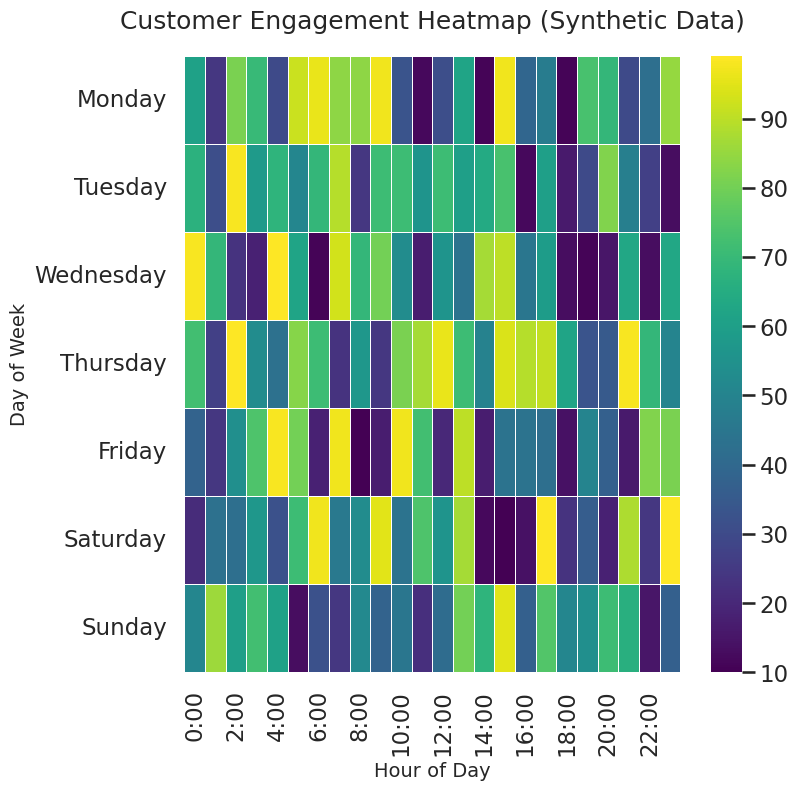

Source code (Python):
import seaborn as sns
import matplotlib.pyplot as plt
import pandas as pd
import numpy as np

# -----------------------------
# 1. Generate Synthetic Data
# -----------------------------
np.random.seed(42)

# Example dimensions for engagement patterns
hours = [f"{h}:00" for h in range(24)]
days = ["Monday", "Tuesday", "Wednesday", "Thursday", "Friday", "Saturday", "Sunday"]

# Synthetic engagement values (e.g., clicks, visit counts, activity levels)
engagement_data = np.random.randint(10, 100, size=(len(days), len(hours)))

# Create DataFrame for heatmap
df_engagement = pd.DataFrame(engagement_data, index=days, columns=hours)

# -----------------------------
# 2. Style with Seaborn Best Practices
# -----------------------------
sns.set_style("whitegrid")           # Professional style
sns.set_context("talk")              # Larger text for clarity
palette = "viridis"                  # Good perceptual color palette

# -----------------------------
# 3. Create the Heatmap
# -----------------------------
plt.figure(figsize=(8, 8))  # 512x512 at dpi=64

sns.heatmap(
    df_engagement,
    cmap=palette,
    linewidths=0.5,
    annot=False,
    cbar=True
)

# -----------------------------
# 4. Titles and Labels
# -----------------------------
plt.title("Customer Engagement Heatmap (Synthetic Data)", fontsize=18, pad=20)
plt.xlabel("Hour of Day", fontsize=14)
plt.ylabel("Day of Week", fontsize=14)

# -----------------------------
# 5. Save Output
# -----------------------------
#plt.savefig("chart.png", dpi=64, bbox_inches='tight')
plt.show()
plt.close()

print("Heatmap saved as chart.png")
